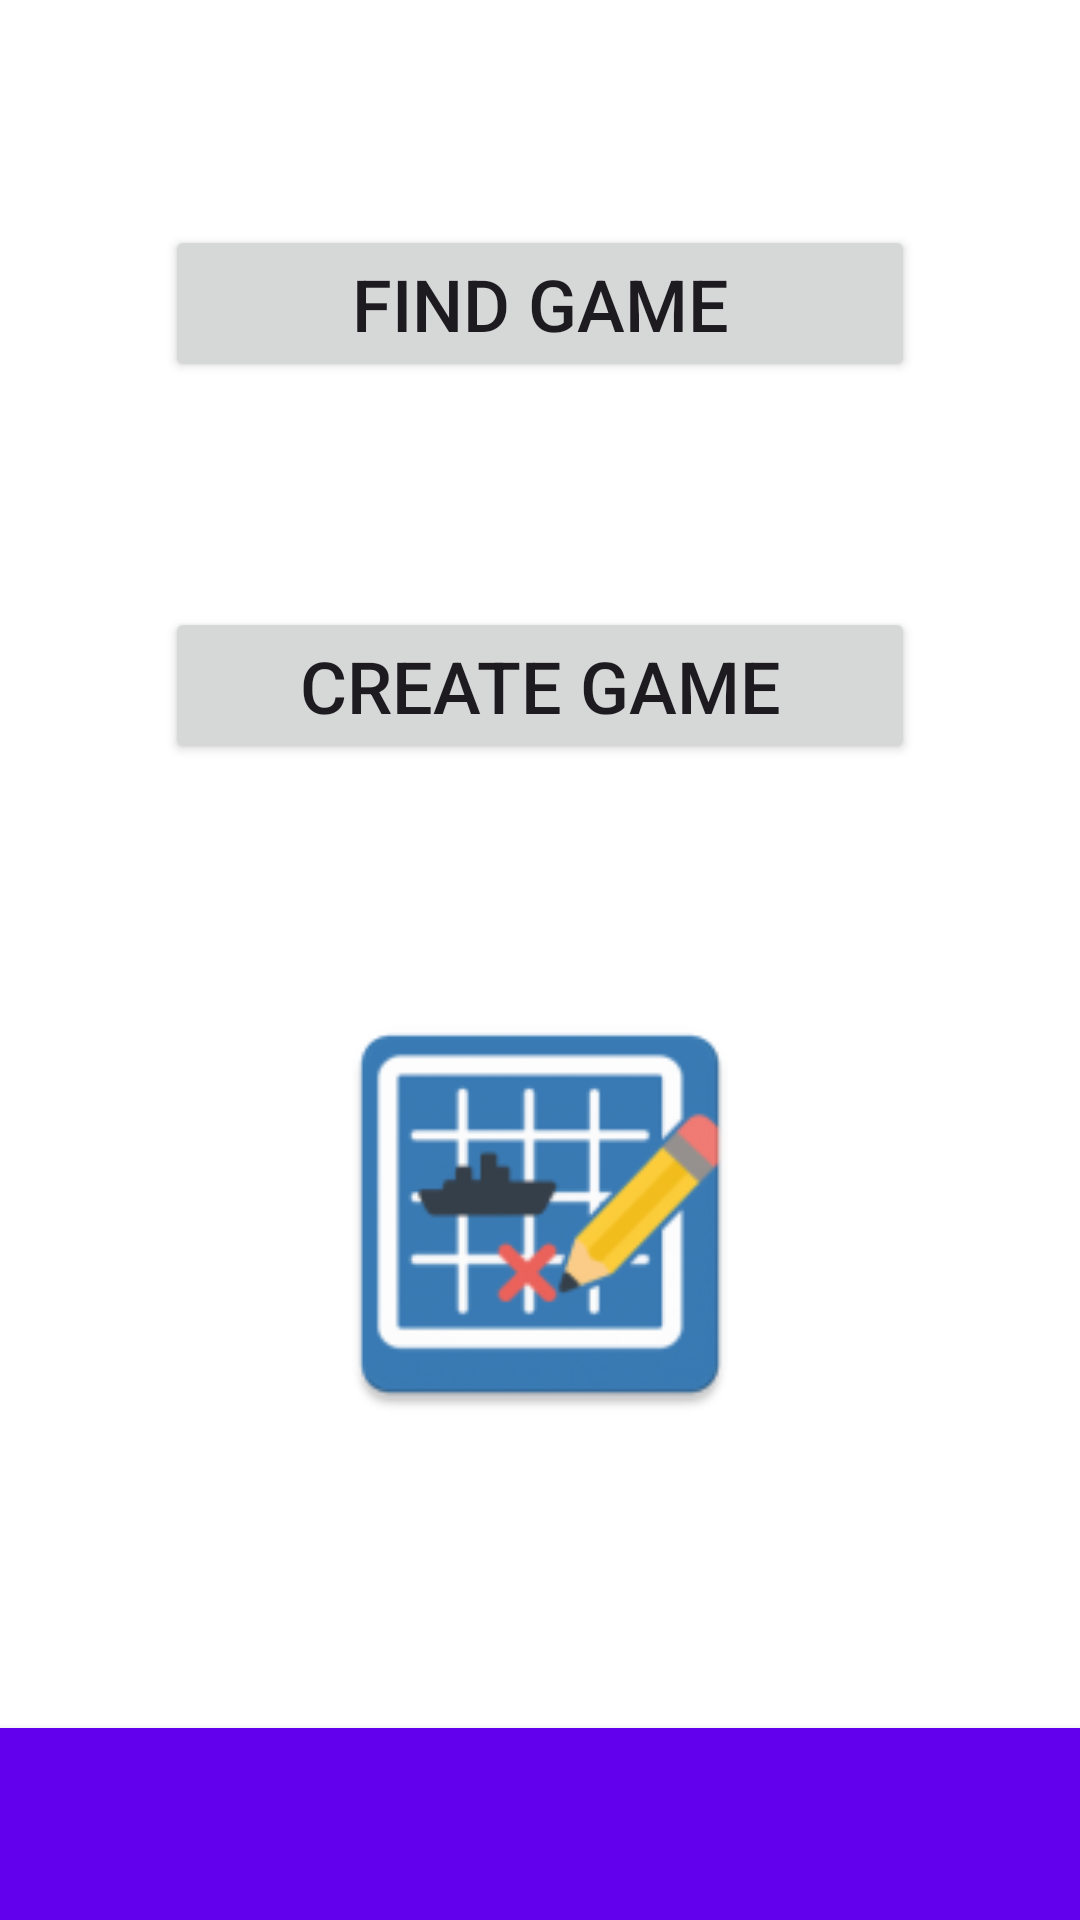

This screen was rendered from an Android layout file. Write that file and the resources it references.
<!-- AndroidManifest.xml: application theme Theme.Battleship -->
<!-- res/layout/activity_main.xml -->
<?xml version="1.0" encoding="utf-8"?>
<androidx.constraintlayout.widget.ConstraintLayout xmlns:android="http://schemas.android.com/apk/res/android"
    xmlns:app="http://schemas.android.com/apk/res-auto"
    xmlns:tools="http://schemas.android.com/tools"
    android:id="@+id/main_activity"
    android:layout_width="match_parent"
    android:layout_height="match_parent"
    android:orientation="vertical"
    android:fitsSystemWindows="true"
    tools:context=".MainActivity">

    <com.google.android.material.appbar.MaterialToolbar
        android:id="@+id/toolbar_main"
        android:layout_width="match_parent"
        android:layout_height="?attr/actionBarSize"
        android:layout_marginBottom="0dp"
        android:elevation="4dp"
        android:minHeight="?attr/actionBarSize"
        app:theme="@style/BattleshipToolbar"
        app:layout_constraintBottom_toBottomOf="parent"
        app:layout_constraintStart_toStartOf="parent"
        app:layout_constraintEnd_toEndOf="parent" />

    <Button
        android:id="@+id/bt_findGame"
        android:layout_width="250dp"
        android:layout_height="wrap_content"
        android:layout_marginTop="75dp"
        android:text="@string/main_btn_find_game"
        android:textSize="24sp"
        app:layout_constraintStart_toStartOf="parent"
        app:layout_constraintEnd_toEndOf="parent"
        app:layout_constraintTop_toTopOf="parent" />

    <Button
        android:id="@+id/bt_createGame"
        android:layout_width="250dp"
        android:layout_height="wrap_content"
        android:layout_marginTop="75dp"
        android:text="@string/main_btn_create_game"
        android:textSize="24sp"
        app:layout_constraintStart_toStartOf="parent"
        app:layout_constraintEnd_toEndOf="parent"
        app:layout_constraintTop_toBottomOf="@+id/bt_findGame" />

    <ImageView
        android:id="@+id/iv_gameIcon"
        android:layout_width="150dp"
        android:layout_height="150dp"
        android:layout_marginTop="75dp"
        android:contentDescription="@string/main_iv_game_icon"
        android:src="@mipmap/ic_launcher"
        app:layout_constraintStart_toStartOf="parent"
        app:layout_constraintEnd_toEndOf="parent"
        app:layout_constraintTop_toBottomOf="@+id/bt_createGame" />


</androidx.constraintlayout.widget.ConstraintLayout>
<!-- resources referenced by this layout -->
<resources>
  <!-- mipmap ic_launcher: webp bitmap (mipmap-hdpi, 3422 bytes) -->
  <string name="main_btn_create_game">Create Game</string>
  <string name="main_btn_find_game">Find Game</string>
  <string name="main_iv_game_icon">Game Icon</string>
  <style name="BattleshipToolbar" parent="Theme.MaterialComponents.NoActionBar">
          <item name="android:background">@color/colorPrimary</item>
          <item name="android:colorBackground">@color/colorPrimary</item>
          <item name="colorPrimary">@color/colorPrimary</item>
          <item name="colorOnPrimary">@color/colorOnPrimary</item>
          <item name="android:textColorPrimary">@color/colorOnPrimary</item>
          <item name="actionOverflowMenuStyle">@style/OverflowMenuStyle</item>
      </style>
  <style name="Theme.Battleship" parent="Theme.Material3.DayNight.NoActionBar">
          
          <item name="colorPrimary">@color/colorPrimary</item>
          <item name="colorPrimaryVariant">@color/colorPrimaryVariant</item>
          <item name="colorOnPrimary">@color/colorOnPrimary</item>
  
          
          <item name="colorSecondary">@color/colorSecondary</item>
          <item name="colorOnSecondary">@color/colorOnSecondary</item>
  
          
          <item name="android:colorBackground">@color/colorBackground</item>
          <item name="colorOnBackground">@color/colorOnBackground</item>
          <item name="colorSurface">@color/colorSurface</item>
          <item name="colorOnSurface">@color/colorOnSurface</item>
  
          
          <item name="colorError">@color/colorError</item>
          <item name="colorOnError">@color/colorOnError</item>
      </style>
  <style name="OverflowMenuStyle" parent="Widget.MaterialComponents.PopupMenu.Overflow">
          <item name="android:popupBackground">@null</item>
      </style>
  <!-- not gathered from this repository: default colours our renderer supplied (Android Studio template values) -->
  <color name="colorPrimary">#FF6200EE</color>
</resources>
